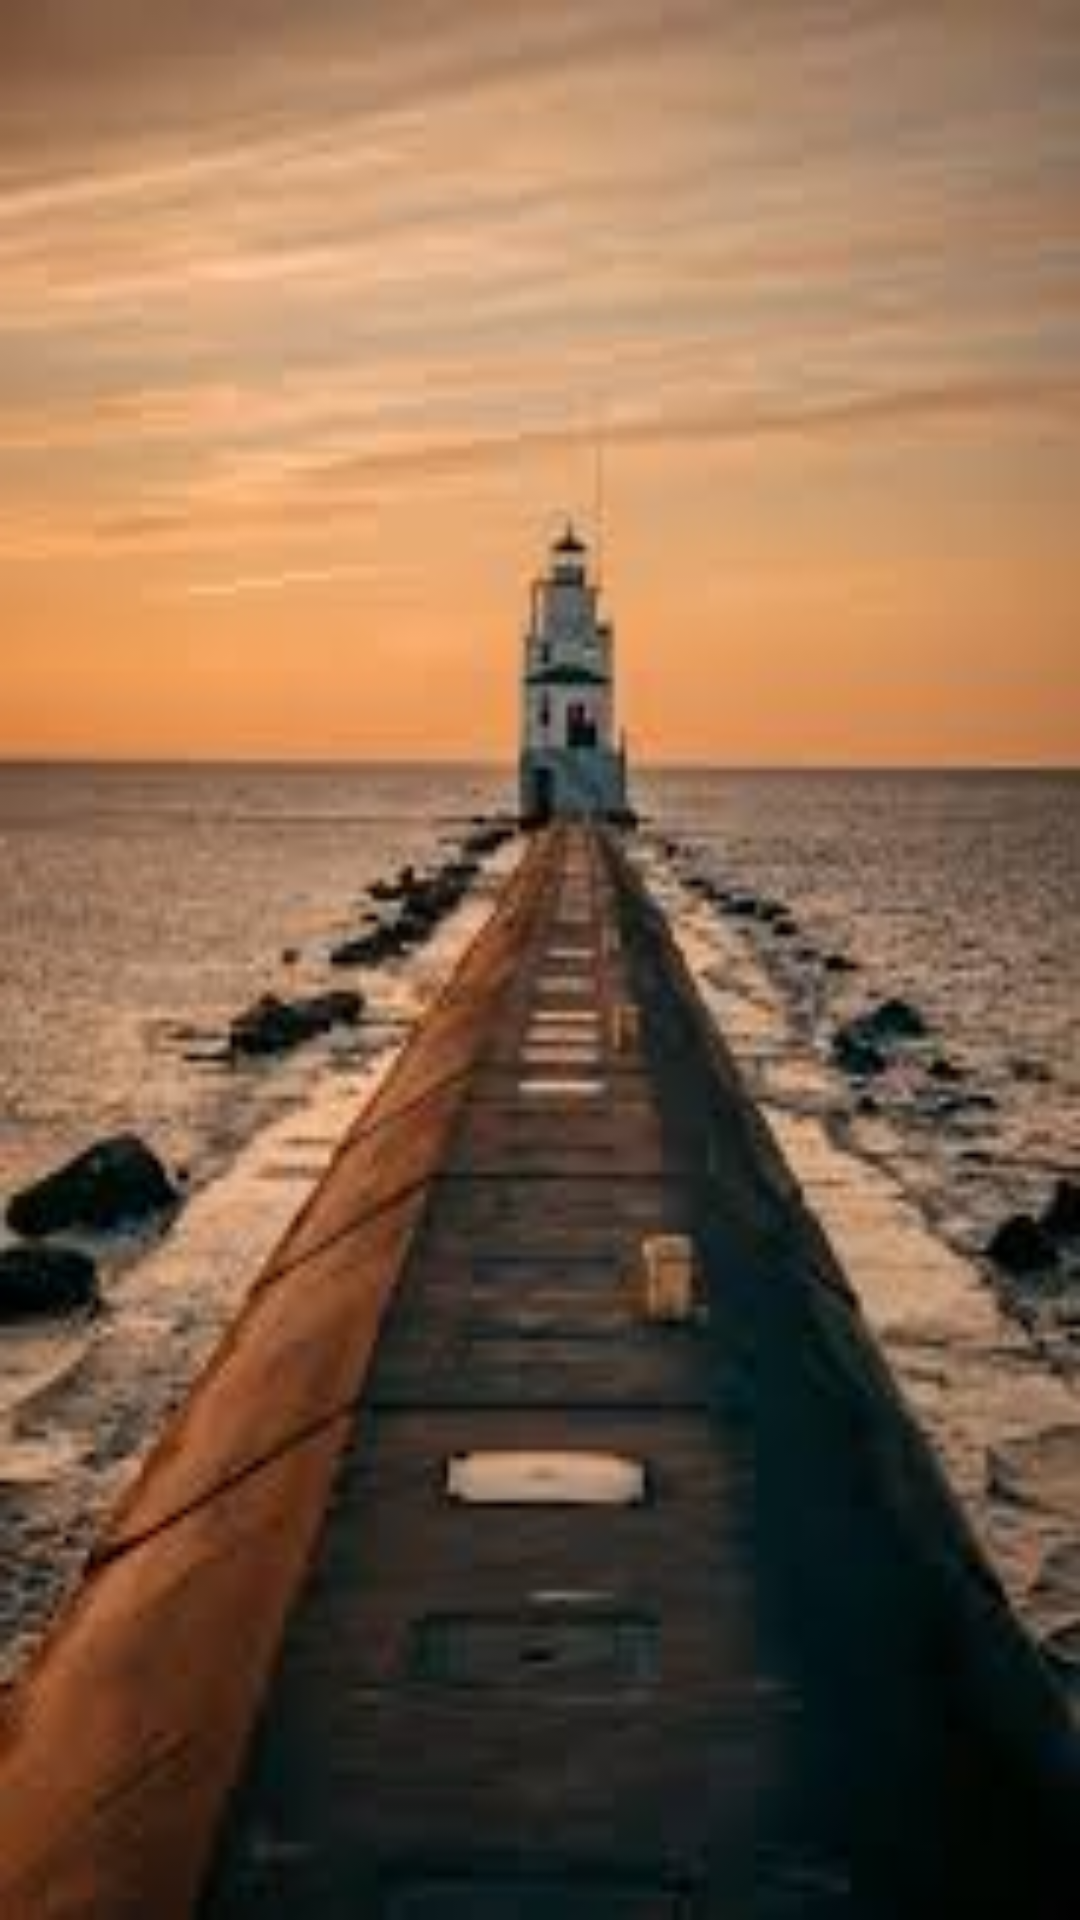

Produce the Android XML layout that renders to this screen, including the resource entries it uses.
<!-- AndroidManifest.xml: application theme AppTheme.NoActionBar -->
<!-- res/layout/fragment_image.xml -->
<?xml version="1.0" encoding="utf-8"?>
<androidx.constraintlayout.widget.ConstraintLayout
    xmlns:android="http://schemas.android.com/apk/res/android"
    android:layout_width="match_parent"
    android:layout_height="match_parent">

    <ImageView
        android:id="@+id/iv_image"
        android:layout_width="match_parent"
        android:layout_height="match_parent"
        android:scaleType="fitXY"
        android:src="@drawable/placeholder" />

</androidx.constraintlayout.widget.ConstraintLayout>
<!-- resources referenced by this layout -->
<resources>
  <!-- drawable placeholder: jpeg bitmap (drawable, 7515 bytes) -->
  <style name="AppTheme.NoActionBar" parent="AppTheme">
          <item name="windowActionBar">false</item>
          <item name="windowNoTitle">true</item>
      </style>
  <style name="AppTheme" parent="Theme.AppCompat.Light.DarkActionBar">
          <item name="colorPrimary">@color/colorPrimary</item>
          <item name="colorPrimaryDark">@color/colorPrimaryDark</item>
          <item name="colorAccent">@color/colorAccent</item>
          <item name="android:textViewStyle">@style/TextViewStyle</item>
          <item name="drawerArrowStyle">@style/DrawerArrowStyle</item>
      </style>
  <color name="colorPrimary">#2FB7EC</color>
  <color name="colorPrimaryDark">#1BAAE2</color>
  <color name="colorAccent">#2FB7EC</color>
  <style name="TextViewStyle" parent="Widget.AppCompat.TextView">
          <item name="android:textColor">@color/colorTextPrimary</item>
          <item name="android:textSize">16sp</item>
      </style>
  <style name="DrawerArrowStyle" parent="Widget.AppCompat.DrawerArrowToggle">
          <item name="color">@android:color/white</item>
      </style>
  <color name="colorTextPrimary">#192A32</color>
</resources>
